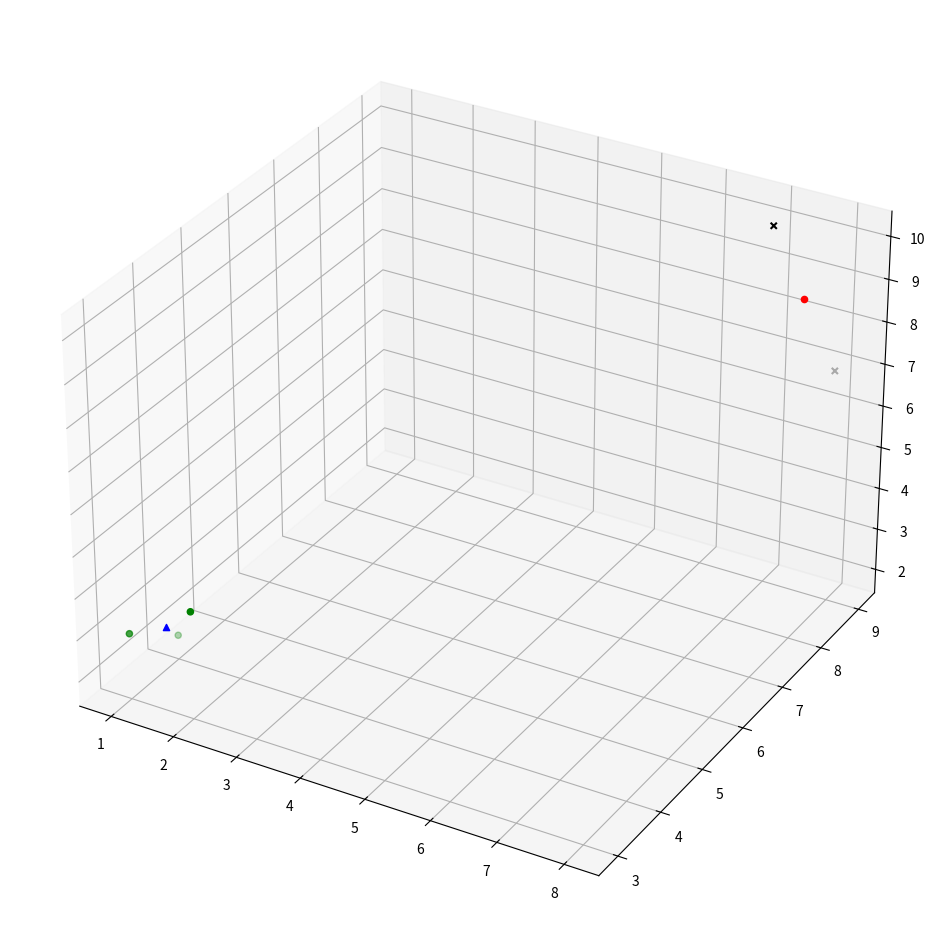

Generate this figure with matplotlib:
# -*- coding: utf-8 -*-
"""
Created on Thu Jul 11 16:57:01 2019

[redacted]
"""
#conda install matplotlib
#or
#conda install -c conda-forge matplotlib
#and
#conda install -c conda-forge mpld3

import matplotlib.pyplot as plt
from mpl_toolkits.mplot3d import Axes3D
import numpy as np
Data = np.array([[1,       3,       3],
        [1,       4,       2],
        [7,       9,       10],
        [8,       9,       7],
        [2,       3,       4]])
centroid = np.array([[7.5, 9, 8.5], [1.33, 3.33, 3]])
group1 = np.array([0,1,4])
group2 = np.array([2,3])
g = [group1, group2]
centroidT = np.transpose(centroid)
fig = plt.figure(figsize=(12,12))
ax = fig.add_subplot(111, projection='3d')
ax.scatter(centroidT[0,0], centroidT[1,0], centroidT[2,0], c='r', marker='o')
#    hold on 
#    #plot 3D: patterns in group -1
    
patternT0 = np.transpose(Data[g[0]][:])
ax.scatter(patternT0[0,:], patternT0[1, :],patternT0[2, :],c='g' , marker='o')
#    hold on
#    plot 3D: centroid -2
ax.scatter(centroidT[0,1], centroidT[1,1], centroidT[2,1],c='b', marker='^');
#    hold on
#    #plot 3D: patterns in group -2
patternT1 = np.transpose(Data[g[1]][:])
ax.scatter(patternT1[0,:], patternT1[1, :],patternT1[2, :],c='k', marker='x')
#    hold on
#    display(centroid )
#    display(centroid_new)
#    sprintf('fitness = %f', fitness)
plt.show()
    